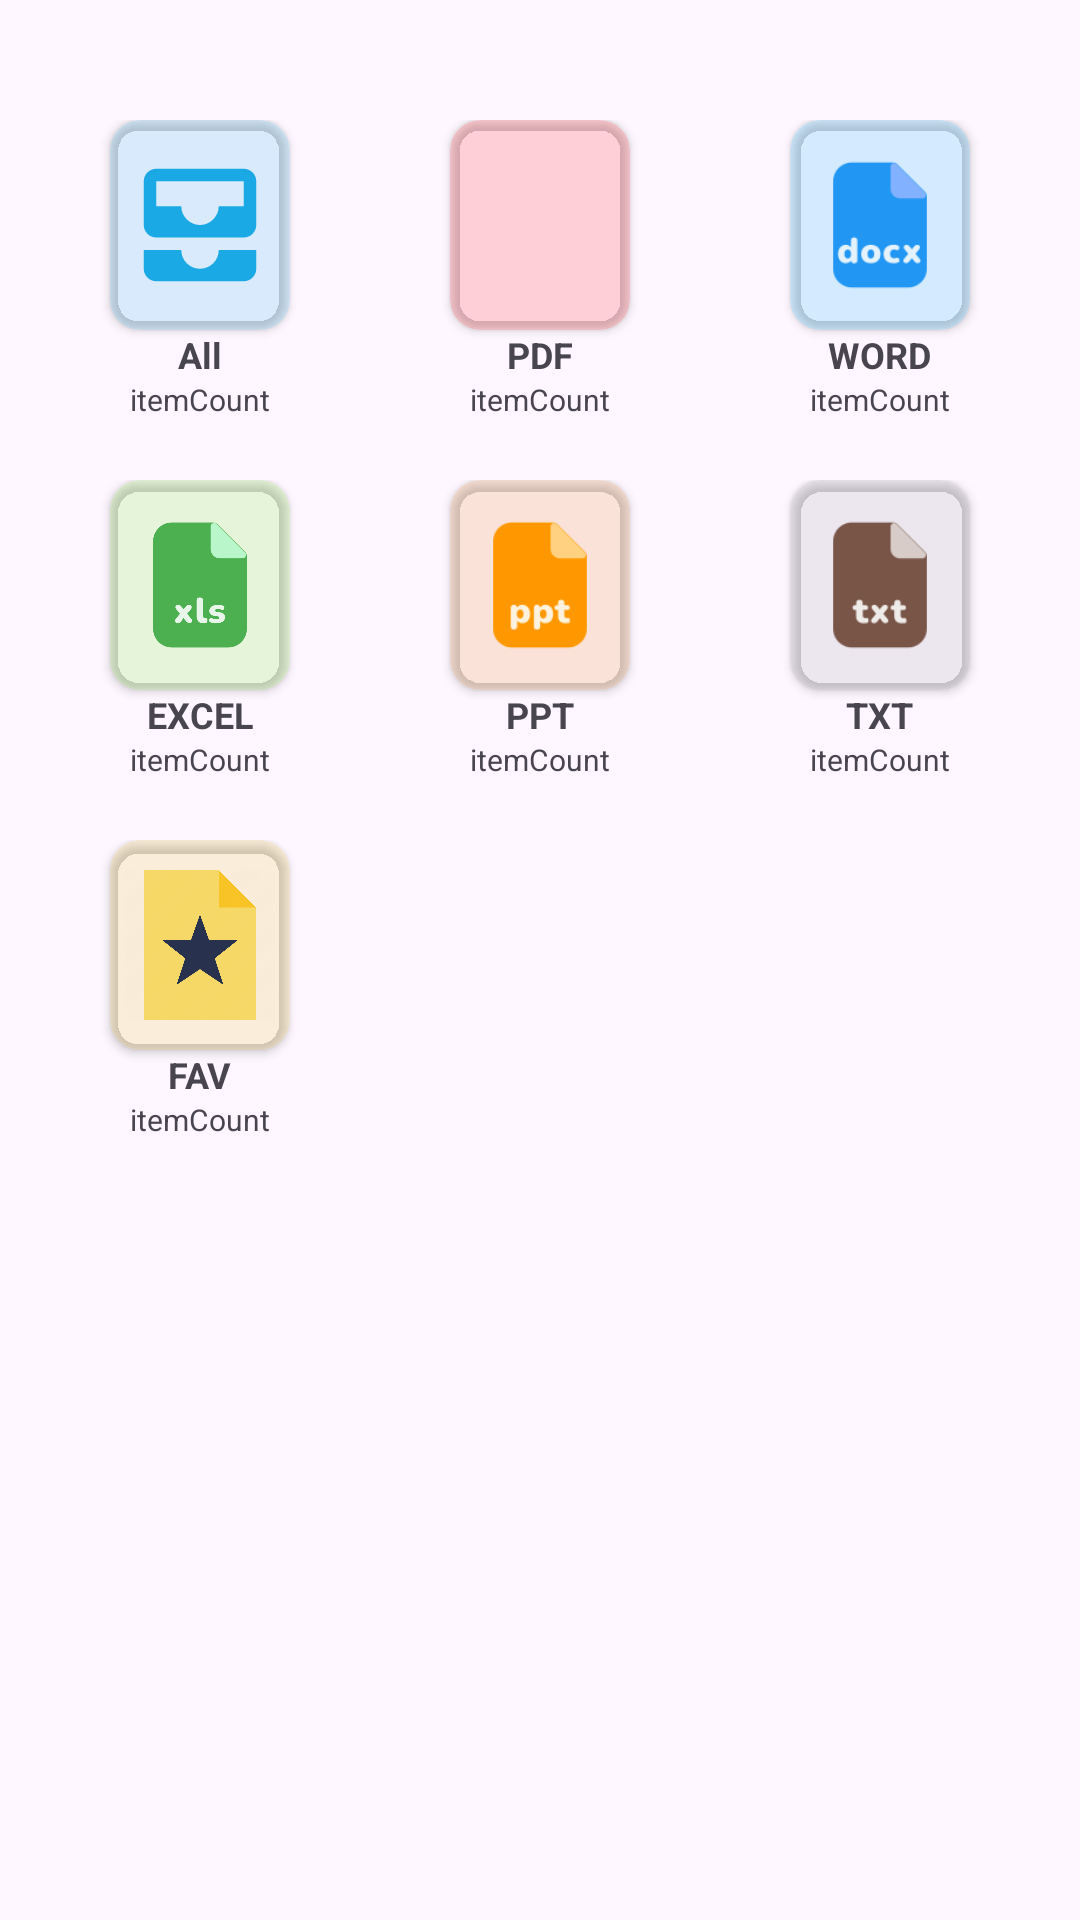

Here is an Android app screen rendered from its layout file. Give the layout XML and the strings, colors and styles it references.
<!-- AndroidManifest.xml: application theme Theme.DocumentReader01 -->
<!-- res/layout/activity_main.xml -->
<?xml version="1.0" encoding="utf-8"?>
<RelativeLayout xmlns:android="http://schemas.android.com/apk/res/android"
    xmlns:app="http://schemas.android.com/apk/res-auto"
    xmlns:tools="http://schemas.android.com/tools"
    android:layout_width="match_parent"
    android:layout_height="match_parent"
    tools:context=".MainActivity">

    <TableLayout
        android:layout_width="match_parent"
        android:layout_height="wrap_content"
        android:layout_marginHorizontal="10dp"
        android:layout_marginVertical="30dp"
        android:stretchColumns="0,1,2"
        android:orientation="horizontal">
        <TableRow
            android:paddingVertical="10dp">
            <LinearLayout
                android:id="@+id/ll_all"
                android:layout_width="wrap_content"
                android:layout_height="wrap_content"
                android:orientation="vertical">
                <androidx.cardview.widget.CardView
                    android:layout_width="60dp"
                    android:layout_height="70dp"
                    app:cardBackgroundColor="#2A1AA9E5"
                    android:layout_gravity="center"
                    app:cardCornerRadius="10dp">
                    <ImageView
                        android:layout_width="50dp"
                        android:layout_height="50dp"
                        android:layout_gravity="center"
                        android:src="@drawable/img_doc_all"/>
                </androidx.cardview.widget.CardView>
                <TextView
                    android:layout_width="wrap_content"
                    android:layout_height="wrap_content"
                    android:text="All"
                    android:layout_gravity="center"
                    android:textSize="12sp"
                    android:textStyle="bold"/>
                <TextView
                    android:layout_width="wrap_content"
                    android:layout_height="wrap_content"
                    android:text="itemCount"
                    android:layout_gravity="center"
                    android:textSize="10sp" />
            </LinearLayout>
            <LinearLayout
                android:id="@+id/ll_pdf"
                android:layout_width="wrap_content"
                android:layout_height="wrap_content"
                android:orientation="vertical">
                <androidx.cardview.widget.CardView
                    android:id="@+id/card_pdf"
                    android:layout_width="60dp"
                    android:layout_height="70dp"
                    app:cardBackgroundColor="#29FF0000"
                    app:cardCornerRadius="10dp"
                    android:layout_gravity="center">
                    <ImageView
                        android:layout_width="50dp"
                        android:layout_height="50dp"
                        android:layout_gravity="center"
                        android:src="@drawable/img_pdf"/>
                </androidx.cardview.widget.CardView>
                <TextView
                    android:layout_width="wrap_content"
                    android:layout_height="wrap_content"
                    android:text="PDF"
                    android:layout_gravity="center"
                    android:textSize="12sp"
                    android:textStyle="bold"/>
                <TextView
                    android:id="@+id/txt_pdfCount"
                    android:layout_width="wrap_content"
                    android:layout_height="wrap_content"
                    android:text="itemCount"
                    android:layout_gravity="center"
                    android:textSize="10sp" />
            </LinearLayout>
            <LinearLayout
                android:id="@+id/ll_word"
                android:layout_width="wrap_content"
                android:layout_height="wrap_content"
                android:orientation="vertical">
                <androidx.cardview.widget.CardView
                    android:layout_width="60dp"
                    android:layout_height="70dp"
                    app:cardBackgroundColor="#2A00AFFF"
                    app:cardCornerRadius="10dp"
                    android:layout_gravity="center">
                    <ImageView
                        android:layout_width="50dp"
                        android:layout_height="50dp"
                        android:layout_gravity="center"
                        android:src="@drawable/img_word"/>
                </androidx.cardview.widget.CardView>
                <TextView
                    android:layout_width="wrap_content"
                    android:layout_height="wrap_content"
                    android:text="WORD"
                    android:layout_gravity="center"
                    android:textSize="12sp"
                    android:textStyle="bold"/>
                <TextView
                    android:layout_width="wrap_content"
                    android:layout_height="wrap_content"
                    android:text="itemCount"
                    android:layout_gravity="center"
                    android:textSize="10sp" />
            </LinearLayout>
        </TableRow>
        <TableRow
            android:paddingVertical="10dp">
            <LinearLayout
                android:id="@+id/ll_excel"
                android:layout_width="wrap_content"
                android:layout_height="wrap_content"
                android:orientation="vertical">
                <androidx.cardview.widget.CardView
                    android:layout_width="60dp"
                    android:layout_height="70dp"
                    app:cardBackgroundColor="#2A6FE51A"
                    android:layout_gravity="center"
                    app:cardCornerRadius="10dp">
                    <ImageView
                        android:layout_width="50dp"
                        android:layout_height="50dp"
                        android:layout_gravity="center"
                        android:src="@drawable/img_excel"/>
                </androidx.cardview.widget.CardView>
                <TextView
                    android:layout_width="wrap_content"
                    android:layout_height="wrap_content"
                    android:text="EXCEL"
                    android:layout_gravity="center"
                    android:textSize="12sp"
                    android:textStyle="bold"/>
                <TextView
                    android:layout_width="wrap_content"
                    android:layout_height="wrap_content"
                    android:text="itemCount"
                    android:layout_gravity="center"
                    android:textSize="10sp" />
            </LinearLayout>
            <LinearLayout
                android:id="@+id/ll_ppt"
                android:layout_width="wrap_content"
                android:layout_height="wrap_content"
                android:orientation="vertical">
                <androidx.cardview.widget.CardView
                    android:layout_width="60dp"
                    android:layout_height="70dp"
                    app:cardBackgroundColor="#2AE5791A"
                    app:cardCornerRadius="10dp"
                    android:layout_gravity="center">
                    <ImageView
                        android:layout_width="50dp"
                        android:layout_height="50dp"
                        android:layout_gravity="center"
                        android:src="@drawable/img_ppt"/>
                </androidx.cardview.widget.CardView>
                <TextView
                    android:layout_width="wrap_content"
                    android:layout_height="wrap_content"
                    android:text="PPT"
                    android:layout_gravity="center"
                    android:textSize="12sp"
                    android:textStyle="bold"/>
                <TextView
                    android:layout_width="wrap_content"
                    android:layout_height="wrap_content"
                    android:text="itemCount"
                    android:layout_gravity="center"
                    android:textSize="10sp" />
            </LinearLayout>
            <LinearLayout
                android:id="@+id/ll_txt"
                android:layout_width="wrap_content"
                android:layout_height="wrap_content"
                android:orientation="vertical">
                <androidx.cardview.widget.CardView
                    android:layout_width="60dp"
                    android:layout_height="70dp"
                    app:cardBackgroundColor="#2A919495"
                    app:cardCornerRadius="10dp"
                    android:layout_gravity="center">
                    <ImageView
                        android:layout_width="50dp"
                        android:layout_height="50dp"
                        android:layout_gravity="center"
                        android:src="@drawable/img_txt"/>
                </androidx.cardview.widget.CardView>
                <TextView
                    android:layout_width="wrap_content"
                    android:layout_height="wrap_content"
                    android:text="TXT"
                    android:layout_gravity="center"
                    android:textSize="12sp"
                    android:textStyle="bold"/>
                <TextView
                    android:layout_width="wrap_content"
                    android:layout_height="wrap_content"
                    android:text="itemCount"
                    android:layout_gravity="center"
                    android:textSize="10sp" />
            </LinearLayout>
        </TableRow>
        <TableRow
            android:paddingVertical="10dp">
            <LinearLayout
                android:id="@+id/ll_fav"
                android:layout_width="wrap_content"
                android:layout_height="wrap_content"
                android:orientation="vertical">
                <androidx.cardview.widget.CardView
                    android:layout_width="60dp"
                    android:layout_height="70dp"
                    app:cardBackgroundColor="#2AE5B91A"
                    android:layout_gravity="center"
                    app:cardCornerRadius="10dp">
                    <ImageView
                        android:layout_width="50dp"
                        android:layout_height="50dp"
                        android:layout_gravity="center"
                        android:src="@drawable/img_fav"/>
                </androidx.cardview.widget.CardView>
                <TextView
                    android:layout_width="wrap_content"
                    android:layout_height="wrap_content"
                    android:text="FAV"
                    android:layout_gravity="center"
                    android:textSize="12sp"
                    android:textStyle="bold"/>
                <TextView
                    android:layout_width="wrap_content"
                    android:layout_height="wrap_content"
                    android:text="itemCount"
                    android:layout_gravity="center"
                    android:textSize="10sp" />
            </LinearLayout>
        </TableRow>
    </TableLayout>




</RelativeLayout>
<!-- resources referenced by this layout -->
<resources>
  <!-- drawable img_doc_all (drawable) -->
  <vector android:height="24dp" android:tint="#1AA9E5"
      android:viewportHeight="24" android:viewportWidth="24"
      android:width="24dp" xmlns:android="http://schemas.android.com/apk/res/android">
      <path android:fillColor="@android:color/white" android:pathData="M19,3L5,3c-1.1,0 -2,0.9 -2,2v7c0,1.1 0.9,2 2,2h14c1.1,0 2,-0.9 2,-2L21,5c0,-1.1 -0.9,-2 -2,-2zM19,9h-4c0,1.62 -1.38,3 -3,3s-3,-1.38 -3,-3L5,9L5,5h14v4zM15,16h6v3c0,1.1 -0.9,2 -2,2L5,21c-1.1,0 -2,-0.9 -2,-2v-3h6c0,1.66 1.34,3 3,3s3,-1.34 3,-3z"/>
  </vector>
  <!-- drawable img_excel: png bitmap (drawable, 11088 bytes) -->
  <!-- drawable img_fav: png bitmap (drawable, 39401 bytes) -->
  <!-- drawable img_ppt: png bitmap (drawable, 2224 bytes) -->
  <!-- drawable img_txt: png bitmap (drawable, 2328 bytes) -->
  <!-- drawable img_word: png bitmap (drawable, 2611 bytes) -->
  <style name="Theme.DocumentReader01" parent="Base.Theme.DocumentReader01" />
  <style name="Base.Theme.DocumentReader01" parent="Theme.Material3.DayNight.NoActionBar">
          
          
      </style>
</resources>
